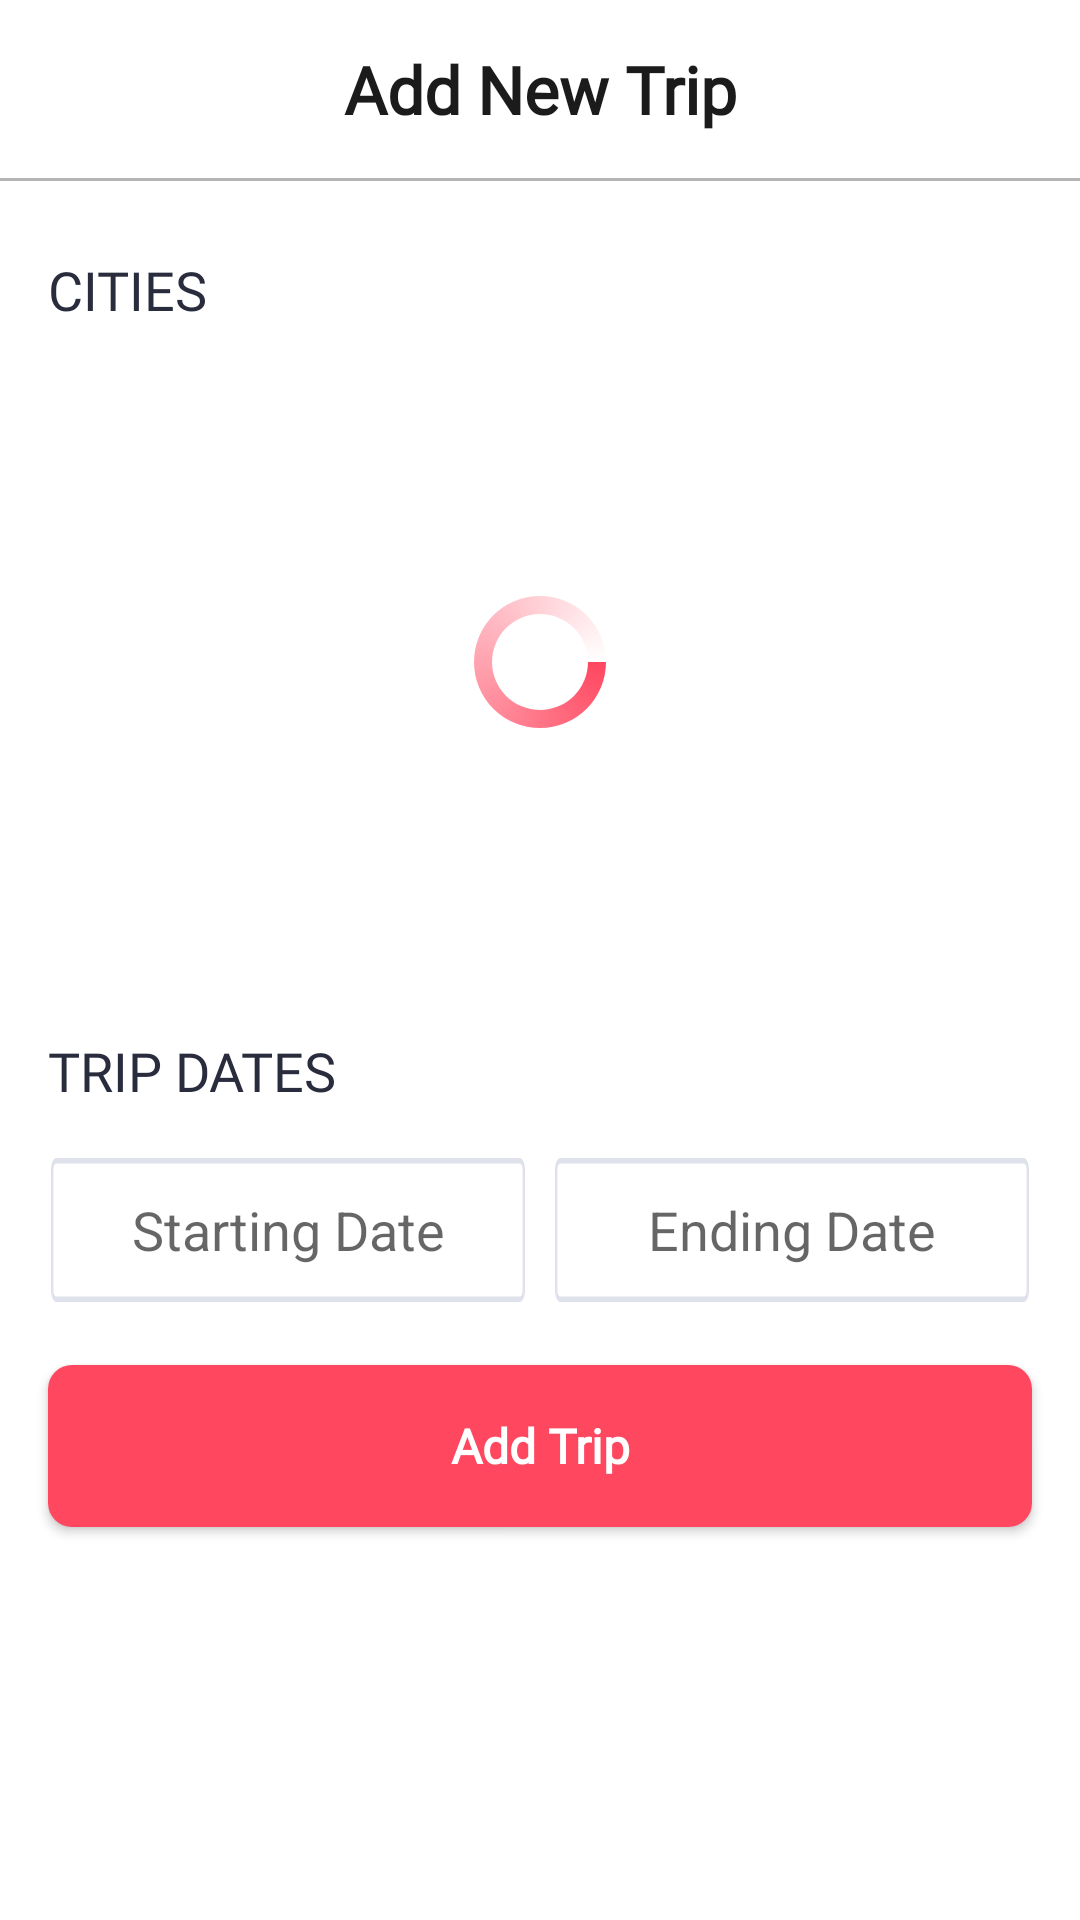

This screen was rendered from an Android layout file. Write that file and the resources it references.
<!-- AndroidManifest.xml: application theme Theme.TravelGuide -->
<!-- res/layout/trip_bottom_sheets.xml -->
<?xml version="1.0" encoding="utf-8"?>
<layout xmlns:android="http://schemas.android.com/apk/res/android"
    xmlns:app="http://schemas.android.com/apk/res-auto"
    xmlns:tools="http://schemas.android.com/tools">

    <data>

    </data>

    <LinearLayout
        android:id="@+id/bottomSheetContainer"
        android:layout_width="match_parent"
        android:layout_height="match_parent"
        android:orientation="vertical">

        <TextView
            android:layout_width="match_parent"
            android:layout_height="wrap_content"
            android:fontFamily="@font/source_sans_pro_bold"
            android:gravity="center"
            android:padding="15dp"
            android:text="@string/add_new_trip_text"
            android:textColor="@color/dark_gray"
            android:textSize="22sp"
            android:textStyle="bold" />

        <View
            android:layout_width="match_parent"
            android:layout_height="1dp"
            android:background="@color/light_gray" />


        <TextView
            android:layout_width="match_parent"
            android:layout_height="wrap_content"
            android:layout_marginStart="16dp"
            android:layout_marginTop="24dp"
            android:layout_marginEnd="16dp"
            android:fontFamily="@font/source_sans_pro_bold"
            android:text="CITIES"
            android:textColor="#292C3D"
            android:textSize="18sp" />

        <androidx.constraintlayout.widget.ConstraintLayout
            android:layout_width="match_parent"
            android:layout_height="200dp"
            android:layout_marginTop="12dp">

            <androidx.recyclerview.widget.RecyclerView
                android:id="@+id/search_destinations_recycler_view"
                android:layout_width="match_parent"
                android:layout_height="200dp"
                android:clipToPadding="false"
                android:orientation="horizontal"
                android:paddingStart="15dp"
                android:paddingEnd="15dp"
                app:layoutManager="androidx.recyclerview.widget.LinearLayoutManager"
                app:layout_constraintBottom_toBottomOf="parent"
                app:layout_constraintEnd_toEndOf="parent"
                app:layout_constraintStart_toStartOf="parent"
                app:layout_constraintTop_toTopOf="parent"
                tools:listitem="@layout/search_destination_item" />

            <ProgressBar
                android:id="@+id/destinations_progress_bar"
                style="?android:attr/progressBarStyle"
                android:layout_width="wrap_content"
                android:layout_height="wrap_content"
                android:indeterminate="true"
                android:indeterminateDrawable="@drawable/custom_progress_bar"
                app:layout_constraintBottom_toBottomOf="parent"
                app:layout_constraintEnd_toEndOf="parent"
                app:layout_constraintStart_toStartOf="parent"
                app:layout_constraintTop_toTopOf="@+id/search_destinations_recycler_view" />

            <TextView
                android:id="@+id/destinations_error_text"
                android:layout_width="wrap_content"
                android:layout_height="wrap_content"
                android:text="Please Try Again"
                android:visibility="gone"
                app:layout_constraintBottom_toBottomOf="parent"
                app:layout_constraintEnd_toEndOf="@+id/search_destinations_recycler_view"
                app:layout_constraintStart_toStartOf="@+id/search_destinations_recycler_view"
                app:layout_constraintTop_toTopOf="@+id/search_destinations_recycler_view" />

        </androidx.constraintlayout.widget.ConstraintLayout>

        <TextView
            android:layout_width="match_parent"
            android:layout_height="wrap_content"
            android:layout_marginStart="16dp"
            android:layout_marginTop="24dp"
            android:layout_marginEnd="16dp"
            android:fontFamily="@font/source_sans_pro_bold"
            android:text="TRIP DATES"
            android:textColor="#292C3D"
            android:textSize="18sp" />

        <LinearLayout
            android:layout_width="match_parent"
            android:layout_height="wrap_content"
            android:layout_marginStart="12dp"
            android:layout_marginTop="12dp"
            android:layout_marginEnd="12dp"
            android:clipToPadding="false"
            android:weightSum="2">

            <EditText
                android:id="@+id/trip_start_date_edit_text"
                android:layout_width="0dp"
                android:layout_height="wrap_content"
                android:layout_weight="1"
                android:background="@drawable/shape_search"
                android:focusable="false"
                android:gravity="center"
                android:layout_margin="5dp"
                android:hint="Starting Date"
                android:clickable="true"
                android:inputType="none" />

            <EditText
                android:id="@+id/trip_end_date_edit_text"
                android:layout_width="0dp"
                android:layout_height="wrap_content"
                android:layout_weight="1"
                android:background="@drawable/shape_search"
                android:focusable="false"
                android:gravity="center"
                android:layout_margin="5dp"
                android:hint="Ending Date"
                android:clickable="true"
                android:inputType="none" />
        </LinearLayout>


        <androidx.appcompat.widget.AppCompatButton
            android:id="@+id/add_trip_button"
            android:layout_width="match_parent"
            android:layout_height="54dp"
            android:layout_marginStart="16dp"
            android:layout_marginTop="16dp"
            android:layout_marginEnd="16dp"
            android:layout_marginBottom="16dp"
            android:background="@drawable/detail_add_bookmark_button"
            android:elevation="0dp"
            android:fontFamily="@font/montserrat_bold"
            android:text="@string/button_add_trip"
            android:textAllCaps="false"
            android:textColor="@color/white"
            android:textSize="16sp"
            android:textStyle="bold"
            app:layout_constraintBottom_toBottomOf="parent"
            app:layout_constraintEnd_toEndOf="parent"
            app:layout_constraintStart_toStartOf="parent" />


    </LinearLayout>
</layout>
<!-- res/layout/search_destination_item.xml (included above) -->
<?xml version="1.0" encoding="utf-8"?>
<layout xmlns:android="http://schemas.android.com/apk/res/android"
    xmlns:app="http://schemas.android.com/apk/res-auto">

    <data>

        <variable
            name="destination"
            type="com.furkanbalci.travelguide.data.models.Destination" />

    </data>

    <FrameLayout
        android:layout_width="wrap_content"
        android:layout_height="match_parent"
        android:orientation="horizontal"
        android:paddingStart="5dp"
        android:paddingEnd="5dp">

        <androidx.cardview.widget.CardView
            android:id="@+id/cardView2"
            android:layout_width="150dp"
            android:layout_height="match_parent"


            app:cardCornerRadius="6dp"
            app:layout_constraintBottom_toBottomOf="parent"
            app:layout_constraintEnd_toEndOf="parent"
            app:layout_constraintStart_toStartOf="parent"
            app:layout_constraintTop_toTopOf="parent">


            <ImageView
                android:id="@+id/search_destination_image"
                android:layout_width="match_parent"
                android:layout_height="match_parent"
                android:background="@color/skeleton"
                android:downloadUrl="@{destination.mainImageUrl()}"
                android:foreground="@drawable/image_foreground"
                android:scaleType="centerCrop" />

            <LinearLayout
                android:layout_width="match_parent"
                android:layout_height="match_parent"
                android:gravity="center"
                android:orientation="vertical">

                <TextView
                    android:id="@+id/search_destination_country_title"
                    android:layout_width="wrap_content"
                    android:layout_height="wrap_content"
                    android:fontFamily="@font/source_sans_pro_bold"
                    android:text="@{destination.customName()}"
                    android:textColor="@color/white"
                    android:textAlignment="center"
                    android:textSize="16sp"
                    app:layout_constraintEnd_toEndOf="parent"
                    app:layout_constraintStart_toStartOf="parent"
                    app:layout_constraintTop_toTopOf="parent" />

                <TextView
                    android:id="@+id/search_destination_city_title"
                    android:layout_width="wrap_content"
                    android:layout_height="wrap_content"
                    android:layout_marginTop="4dp"
                    android:fontFamily="@font/source_sans_pro"
                    android:textAlignment="center"
                    android:text="@{destination.miniDescription()}"
                    android:textColor="@color/white"
                    android:textSize="16sp"
                    app:layout_constraintEnd_toEndOf="@+id/search_destination_country_title"
                    app:layout_constraintStart_toStartOf="@+id/search_destination_country_title"
                    app:layout_constraintTop_toBottomOf="@+id/search_destination_country_title" />

            </LinearLayout>


        </androidx.cardview.widget.CardView>
    </FrameLayout>

</layout>
<!-- resources referenced by this layout -->
<resources>
  <color name="dark_gray">#1B1B1B</color>
  <color name="light_gray">#B5B5B5</color>
  <color name="skeleton">#ECECEC</color>
  <color name="white">#FFFFFFFF</color>
  <!-- drawable custom_progress_bar (drawable) -->
  <?xml version="1.0" encoding="utf-8"?>
  <rotate xmlns:android="http://schemas.android.com/apk/res/android"
      android:fromDegrees="0"
      android:pivotX="50%"
      android:pivotY="50%"
      android:toDegrees="1080">
  
      
      <shape
          android:innerRadiusRatio="3"
          android:shape="ring"
          android:thicknessRatio="8"
          android:useLevel="false">
  
          
          <size
              android:width="76dip"
              android:height="76dip" />
  
          
          <gradient
              android:angle="0"
              android:endColor="#00ffffff"
              android:startColor="#FF4760"
              android:type="sweep"
              android:useLevel="false" />
      </shape>
  
  </rotate>
  <!-- drawable detail_add_bookmark_button (drawable) -->
  <?xml version="1.0" encoding="utf-8"?>
  <selector xmlns:android="http://schemas.android.com/apk/res/android">
  
      <item android:state_pressed="true">
          <shape android:shape="rectangle">
  
              <solid android:color="#FF7E8F" />
              <corners android:radius="10dp" />
  
          </shape>
  
      </item>
      <item>
          <shape android:shape="rectangle">
              <solid android:color="#FF4760" />
              <corners android:radius="8dp" />
          </shape>
  
      </item>
  
  </selector>
  <!-- drawable shape_search (drawable) -->
  <vector xmlns:android="http://schemas.android.com/apk/res/android"
      android:width="358dp"
      android:height="48dp"
      android:viewportWidth="358"
      android:viewportHeight="48">
  
      <group>
  
          <clip-path android:pathData="M4 0H354C356.209 0 358 1.79086 358 4V44C358 46.2091 356.209 48 354 48H4C1.79086 48 0 46.2091 0 44V4C0 1.79086 1.79086 0 4 0Z" />
  
          <path
              android:pathData="M4 0H354C356.209 0 358 1.79086 358 4V44C358 46.2091 356.209 48 354 48H4C1.79086 48 0 46.2091 0 44V4C0 1.79086 1.79086 0 4 0Z"
              android:strokeWidth="3.6"
              android:strokeColor="#E0E2EB" />
  
      </group>
  
  </vector>
  <string name="add_new_trip_text">Add New Trip</string>
  <string name="button_add_trip">Add Trip</string>
  <style name="Theme.TravelGuide" parent="Theme.MaterialComponents.DayNight.NoActionBar">
          
          <item name="colorPrimary">@color/purple_500</item>
          <item name="colorPrimaryVariant">@color/purple_700</item>
          <item name="colorOnPrimary">@color/white</item>
          
          <item name="colorSecondary">@color/teal_200</item>
          <item name="colorSecondaryVariant">@color/teal_700</item>
          <item name="colorOnSecondary">@color/black</item>
          
          <item name="android:windowFullscreen">true</item>
          
      </style>
  <color name="purple_500">#FF6200EE</color>
  <color name="purple_700">#FF3700B3</color>
  <color name="teal_200">#FF03DAC5</color>
  <color name="teal_700">#FF018786</color>
  <color name="black">#FF000000</color>
</resources>
